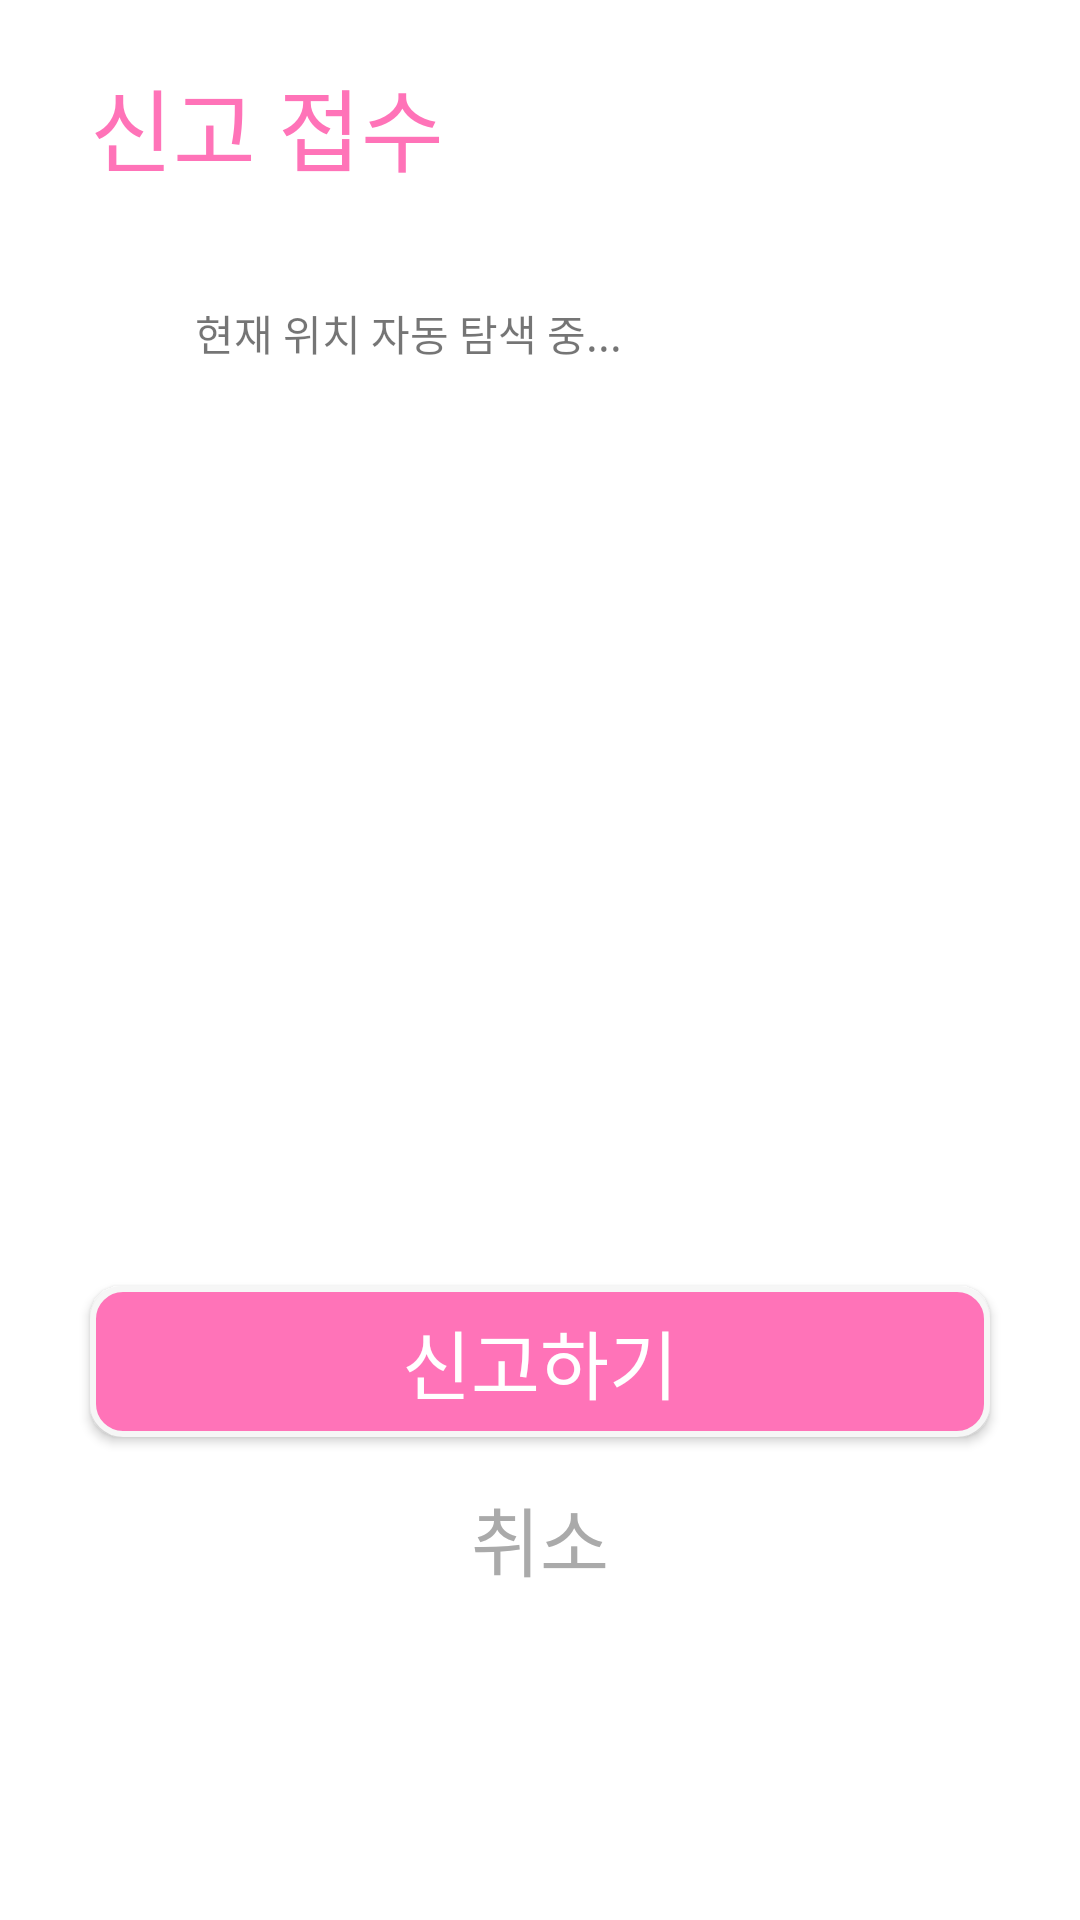

Android layout source for this screen:
<!-- AndroidManifest.xml: application theme AppTheme -->
<!-- res/layout/activity_main.xml -->
<?xml version="1.0" encoding="utf-8"?>
<ScrollView xmlns:android="http://schemas.android.com/apk/res/android"
    android:layout_height="match_parent"
    android:layout_width="match_parent" >
    <LinearLayout
        android:id="@+id/activity_main"
        android:layout_width="match_parent"
        android:focusableInTouchMode="true"
        android:layout_height="match_parent"
        android:background="@android:color/white"
        android:orientation="vertical"
        >

        <TextView
            android:text="신고 접수"
            android:textColor="@color/colorPrimary"
            android:textSize="30dp"
            android:layout_width="match_parent"
            android:layout_height="wrap_content"
            android:layout_marginTop="20dp"
            android:layout_marginLeft="30dp"
            android:layout_marginRight="30dp"
            android:layout_marginBottom="30dp"
            android:layout_alignParentTop="true"
            android:layout_centerHorizontal="true"
            />

        <LinearLayout
            android:layout_width="match_parent"
            android:layout_height="wrap_content"
            android:layout_marginLeft="30dp"
            android:layout_marginRight="30dp"
            android:layout_marginBottom="10dp"
            android:orientation="horizontal"
            android:background="@drawable/round_bg_focused"
            >
            <ImageView
                android:layout_width="35dp"
                android:padding="5dp"
                android:layout_height="35dp"
                android:src="@drawable/icon_gps"
                />
            <TextView
                android:layout_width="wrap_content"
                android:layout_height="wrap_content"
                android:layout_gravity="center_vertical"
                android:text="현재 위치 자동 탐색 중..."
                />

        </LinearLayout>

        <EditText
            android:layout_width="match_parent"
            android:layout_height="280dp"
            android:inputType="textPersonName"
            android:layout_marginLeft="30dp"
            android:layout_marginRight="30dp"

            android:text=""
            android:hint="신고 내용을 입력하세요"
            android:ems="10"
            android:id="@+id/editText"
            android:background="@drawable/round_bg"
            />

        <Button
            android:text="신고하기"
            android:id="@+id/notify"
            android:layout_marginTop="10dp"
            android:layout_marginLeft="30dp"
            android:layout_marginRight="30dp"
            android:layout_width="match_parent"
            android:layout_height="wrap_content"
            android:textSize="25dp"
            android:textColor="@android:color/white"
            android:background="@drawable/button_bg"
            />

        <Button
            android:text="취소"
            android:id="@+id/cancel"
            android:layout_marginTop="10dp"
            android:layout_marginLeft="30dp"
            android:layout_marginRight="30dp"
            android:layout_width="match_parent"
            android:layout_height="wrap_content"
            android:textSize="25dp"
            android:textColor="@android:color/darker_gray"
            android:background="@drawable/round_bg_focused"
            />
    </LinearLayout>

</ScrollView>
<!-- resources referenced by this layout -->
<resources>
  <color name="colorPrimary">#FF73B8</color>
  <!-- drawable button_bg (drawable) -->
  <?xml version="1.0" encoding="utf-8"?>
  <shape xmlns:android="http://schemas.android.com/apk/res/android" >
      <solid android:color="@color/colorPrimary" />
      <stroke
          android:width="2dip"
          android:color="#F6F6F6" />
      <corners android:radius="10dip" />
      <padding
          android:bottom="7dip"
          android:left="7dip"
          android:right="7dip"
          android:top="7dip" />
  </shape>
  <!-- drawable round_bg (drawable) -->
  <?xml version="1.0" encoding="utf-8"?>
  <selector xmlns:android="http://schemas.android.com/apk/res/android">
      <item android:drawable="@drawable/round_bg_focused" android:state_focused="true"/>
      <item android:drawable="@drawable/round_bg_normal"/>
  </selector>
  <style name="AppTheme" parent="Base.Theme.AppCompat.Light.DarkActionBar">
          <item name="colorPrimary">@color/colorPrimary</item>
          <item name="colorPrimaryDark">@color/colorPrimaryDark</item>
          <item name="colorAccent">@color/colorAccent</item>
          <item name="android:windowBackground">@color/windowBackground</item>
          <item name="android:textColorHint">@color/white</item>
          <item name="colorControlNormal">@color/white</item>
          <item name="colorControlActivated">@color/white</item>
          <item name="colorControlHighlight">@color/white</item>
      </style>
  <!-- drawable round_bg_normal (drawable) -->
  <?xml version="1.0" encoding="utf-8"?>
  <shape xmlns:android="http://schemas.android.com/apk/res/android" >
      <solid android:color="#D6D6D6" />
      <stroke
          android:width="2dip"
          android:color="#F6F6F6" />
      <corners android:radius="10dip" />
      <padding
          android:bottom="7dip"
          android:left="7dip"
          android:right="7dip"
          android:top="7dip" />
  </shape>
  <color name="colorPrimaryDark">#F361A6</color>
  <color name="colorAccent">#FF007F</color>
  <color name="windowBackground">#FFFFFF</color>
  <color name="white">#FFFFFF</color>
</resources>
